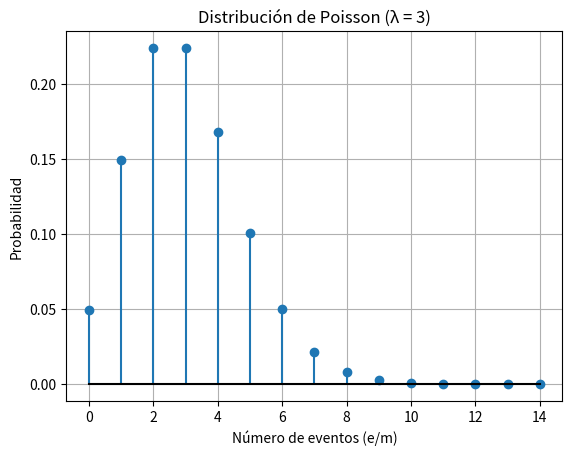

Python code for this plot:
import numpy as np
import matplotlib.pyplot as plt
from scipy.stats import poisson

# Parámetro λ (lambda): promedio de eventos por intervalo
lam = 3

# Valores discretos que queremos graficar
x = np.arange(0, 15)

# PMF de la distribución de Poisson
y = poisson.pmf(x, mu=lam)

# Graficar con stem correctamente
fig, ax = plt.subplots()
markerline, stemlines, baseline = ax.stem(x, y, linefmt='C0-', markerfmt='C0o', basefmt='k-')
plt.title(f'Distribución de Poisson (λ = {lam})')
plt.xlabel('Número de eventos (e/m)')
plt.ylabel('Probabilidad')
plt.grid(True)
plt.show()